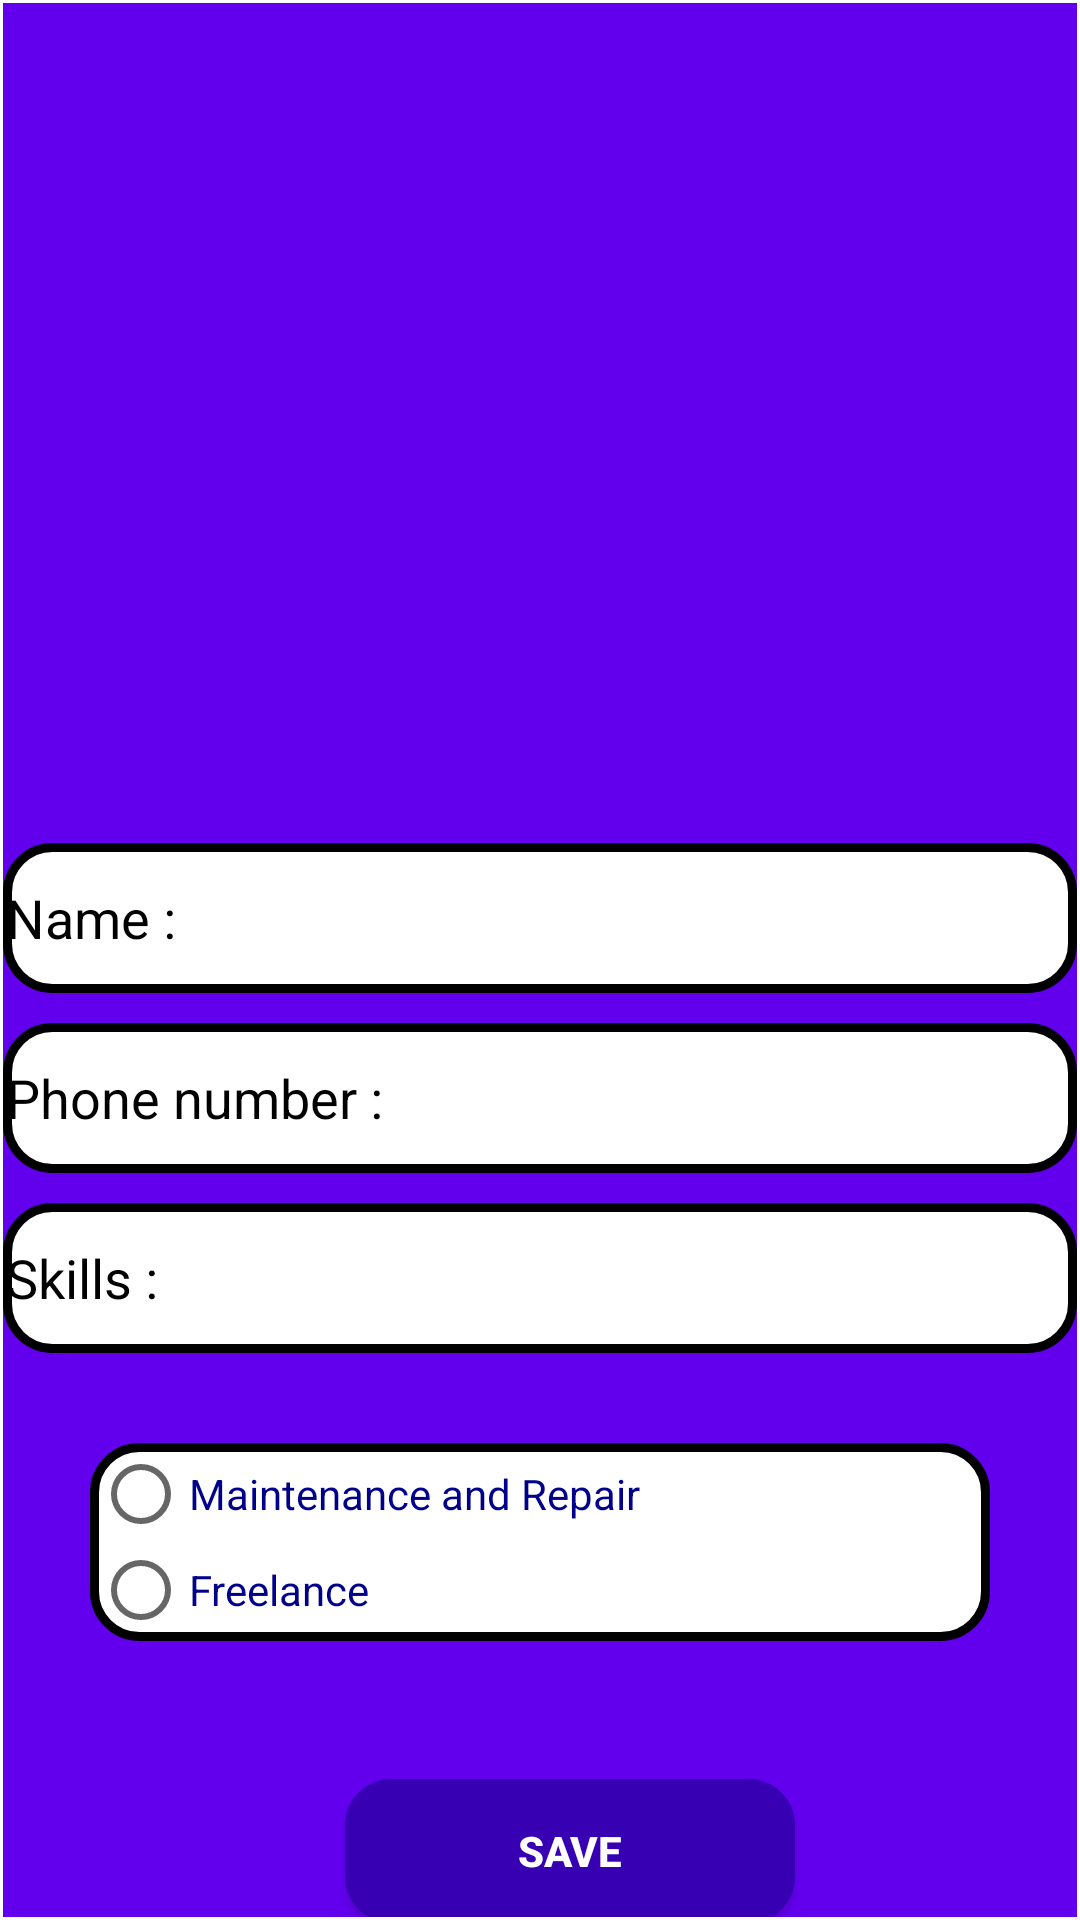

Reconstruct the res/layout file that produces this screen, plus the resources it refers to.
<!-- AndroidManifest.xml: application theme Theme.HomeApp -->
<!-- res/layout/test.xml -->
<?xml version="1.0" encoding="utf-8"?>
<androidx.constraintlayout.widget.ConstraintLayout xmlns:android="http://schemas.android.com/apk/res/android"
    android:layout_width="match_parent"
    android:layout_height="match_parent"
    xmlns:app="http://schemas.android.com/apk/res-auto"
    android:background="@drawable/employee_background"
    android:gravity="center_horizontal">
<LinearLayout
    android:id="@+id/profileImage_ll"
    android:layout_width="match_parent"
    android:layout_height="wrap_content"
    android:gravity="center"
    app:layout_constraintTop_toTopOf="parent"
    app:layout_constraintRight_toRightOf="parent"
    app:layout_constraintLeft_toLeftOf="parent">
    <ImageView
        android:id="@+id/profileImage"
        android:layout_marginTop="50dp"
        android:layout_width="match_parent"
        android:layout_height="200dp"
        android:layout_gravity="center"
        android:layout_marginBottom="20sp"
        android:src="@drawable/ic_baseline_account_circle_24"
        />
</LinearLayout>
    <LinearLayout
        android:id="@+id/text_ll"
        android:layout_width="match_parent"
        android:layout_height="wrap_content"
        app:layout_constraintTop_toBottomOf="@+id/profileImage_ll"
        android:gravity="center"
        app:layout_constraintRight_toRightOf="parent"
        app:layout_constraintLeft_toLeftOf="parent"
        android:orientation="vertical"
        >
        <EditText
            android:id="@+id/name"
            android:layout_width="match_parent"
            android:layout_height="50dp"
            android:layout_marginTop="10dp"
            android:background="@drawable/text_input"
            android:drawableStart="@drawable/ic_action_user"
            android:ems="10"
            android:hint="@string/name"
            android:inputType="text"
            android:textColor="@color/DarkBlue"
            android:textColorHint="@color/black"/>
        <EditText
            android:id="@+id/phone"
            android:layout_width="match_parent"
            android:layout_height="50dp"
            android:layout_marginTop="10dp"
            android:background="@drawable/text_input"
            android:drawableStart="@drawable/ic_action_user"
            android:ems="10"
            android:hint="@string/phone_number"
            android:inputType="phone"
            android:textColor="@color/DarkBlue"
            android:textColorHint="@color/black"/>
        <EditText
            android:id="@+id/skill"
            android:layout_width="match_parent"
            android:layout_height="50dp"
            android:layout_marginTop="10dp"
            android:background="@drawable/text_input"
            android:drawableStart="@drawable/ic_action_user"
            android:ems="10"
            android:hint="@string/skills"
            android:inputType="text"
            android:textColor="@color/DarkBlue"
            android:textColorHint="@color/black"/>
        <RadioGroup
            android:id="@+id/radioGroup"
            android:layout_width="300dp"
            android:layout_height="wrap_content"
            android:layout_marginTop="30dp"
            android:background="@drawable/text_input"
            android:gravity="start"
            android:orientation="vertical">
            <RadioButton
                android:id="@+id/maintenance"
                android:layout_width="wrap_content"
                android:layout_height="wrap_content"
                android:text="@string/maintenance"
                android:textColor="@color/DarkBlue" />
            <RadioButton
                android:id="@+id/freelance"
                android:layout_width="wrap_content"
                android:layout_height="wrap_content"
                android:text="@string/freelance"
                android:textColor="@color/DarkBlue" />
        </RadioGroup>
    </LinearLayout>
    <LinearLayout
        android:layout_width="match_parent"
        android:layout_height="100dp"
        android:orientation="horizontal"
        android:gravity="center_horizontal"
        app:layout_constraintRight_toRightOf="parent"
        app:layout_constraintLeft_toLeftOf="parent"
        app:layout_constraintTop_toBottomOf="@+id/text_ll"
        >
        <Button
            android:id="@+id/confirm"
            android:layout_width="150dp"
            android:layout_height="wrap_content"
            android:layout_marginStart="30dp"
            android:layout_marginEnd="10dp"
            android:background="@drawable/blue_button"
            android:layout_gravity="center"
            android:layout_marginTop="20dp"
            android:text="@string/save"
            android:textColor="@color/white"
            android:textStyle="bold" />
    </LinearLayout>
</androidx.constraintlayout.widget.ConstraintLayout>
<!-- resources referenced by this layout -->
<resources>
  <color name="DarkBlue">#00008B</color>
  <color name="black">#000000</color>
  <color name="white">#FFFFFF</color>
  <!-- drawable blue_button (drawable) -->
  <?xml version="1.0" encoding="utf-8"?>
  <shape xmlns:android="http://schemas.android.com/apk/res/android"
      android:layout_height="wrap_content"
      android:layout_width="wrap_content"
      >
  
      <solid android:color="@color/blue"/>
  
      <stroke android:width="1dp"
          android:color="@color/blue"
          />
  
      <padding android:left="1dp"
          android:top="1dp"
          android:right="1dp"
          android:bottom="1dp"
          />
  
  
      <corners android:bottomRightRadius="15dp" android:bottomLeftRadius="15dp"
          android:topLeftRadius="15dp" android:topRightRadius="15dp"/>
  </shape>
  <!-- drawable employee_background (drawable) -->
  <?xml version="1.0" encoding="utf-8"?>
  <shape xmlns:android="http://schemas.android.com/apk/res/android"
      android:layout_height="wrap_content"
      android:layout_width="wrap_content"
      >
  
      <solid android:color="@color/colorPrimary"/>
      <stroke android:width="1dp"
      android:color="@color/white"
      />
  
      <padding android:left="1dp"
          android:top="1dp"
          android:right="1dp"
          android:bottom="1dp"
          />
  
  </shape>
  <!-- drawable text_input (drawable) -->
  <?xml version="1.0" encoding="utf-8"?>
  <shape xmlns:android="http://schemas.android.com/apk/res/android"
      android:layout_height="wrap_content"
      android:layout_width="wrap_content">
  
      <solid android:color="@color/white"/>
  
      <stroke android:width="3dp"
          android:color="@color/black"
          />
  
      <padding android:left="1dp"
          android:top="1dp"
          android:right="1dp"
          android:bottom="1dp"
          />
  
      <corners android:bottomRightRadius="15dp" android:bottomLeftRadius="15dp"
          android:topLeftRadius="15dp" android:topRightRadius="15dp"/>
  </shape>
  <string name="freelance">Freelance</string>
  <string name="maintenance">Maintenance and Repair</string>
  <string name="name">Name  :</string>
  <string name="phone_number">Phone number  :</string>
  <string name="save">Save</string>
  <string name="skills">Skills  :</string>
  <style name="Theme.HomeApp" parent="Theme.AppCompat.Light.DarkActionBar">
          
          <item name="colorPrimary">@color/purple_500</item>
          <item name="colorPrimaryVariant">@color/purple_700</item>
          <item name="colorOnPrimary">@color/white</item>
          
          <item name="colorSecondary">@color/teal_200</item>
          <item name="colorSecondaryVariant">@color/teal_700</item>
          <item name="colorOnSecondary">@color/black</item>
          
          <item name="android:statusBarColor" tools:targetApi="l">@color/white</item>
          
      </style>
  <color name="blue">#3700B3</color>
  <color name="colorPrimary">#6200EE</color>
  <color name="purple_500">#0F9D58</color>
  <color name="purple_700">#0F9D58</color>
  <color name="teal_200">#0F9D58</color>
  <color name="teal_700">#FF018786</color>
</resources>
